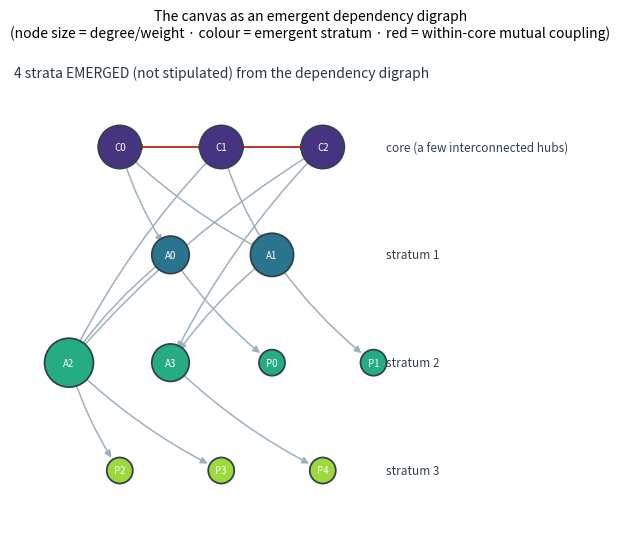

This figure's Python source: (Note: this script raises an exception after producing the figure.)
# SPDX-License-Identifier: GPL-3.0-or-later
# Copyright (C) 2026 G. Nagarjuna and Durgaprasad Karnam
"""PROTOTYPE — the canvas as an EMERGENT dependency digraph.

GN's suggestion: rather than draw the canvas's regions as stipulated bands (or even
nested rectangles), draw the canvas as ONE directed graph of hubs whose LAYERS
EMERGE from the dependency structure -- we never stipulate how many layers exist.
A digraph with dependency edges, laid out by dependency depth (a proxy for a
force-directed / weighted layout), self-stratifies: the visceral core is a small
cluster of a FEW interconnected hubs (not one), axial hubs depend on it,
appendicular hubs depend on those. Node size = degree (weight); colour = the
EMERGENT depth-stratum.

Run:  ../.venv/bin/python fig_emergent_canvas.py
"""
from __future__ import annotations
import os
import numpy as np
import matplotlib
matplotlib.use("Agg")
import matplotlib.pyplot as plt
from matplotlib.patches import FancyArrowPatch, Circle

# a small dependency digraph -- the layers are NOT declared, only the edges are.
CORE = ["C0", "C1", "C2"]                       # visceral: a few interconnected hubs
AX = ["A0", "A1", "A2", "A3"]
AP = ["P0", "P1", "P2", "P3", "P4"]
NODES = CORE + AX + AP

CORE_INTERNAL = [("C0", "C1"), ("C1", "C2"), ("C0", "C2")]        # bidirectional
FORWARD = [                                                       # X -> Y : Y depends on X
    ("C0", "A0"), ("C0", "A1"), ("C1", "A1"), ("C1", "A2"), ("C2", "A2"), ("C2", "A3"),
    ("A0", "A2"), ("A1", "A3"),                                   # axial cross-dependencies
    ("A0", "P0"), ("A1", "P1"), ("A2", "P2"), ("A2", "P3"), ("A3", "P4"),
]


def _depths():
    """Emergent stratum of each node = longest dependency path from the core."""
    d = {n: 0 for n in CORE}
    for _ in range(len(NODES)):                 # relax longest paths
        for (u, v) in FORWARD:
            d[v] = max(d.get(v, 0), d.get(u, 0) + 1)
    for n in NODES:
        d.setdefault(n, 0)
    return d


def main():
    depth = _depths()
    levels = sorted(set(depth.values()))
    deg = {n: 0 for n in NODES}
    for (u, v) in FORWARD + CORE_INTERNAL:
        deg[u] += 1; deg[v] += 1

    # layout: y = -stratum (emergent), x spread within a stratum
    pos = {}
    for lv in levels:
        row = [n for n in NODES if depth[n] == lv]
        xs = np.linspace(-1.6 * (len(row) - 1) / 2, 1.6 * (len(row) - 1) / 2, len(row))
        for n, x in zip(row, xs):
            pos[n] = (x, -1.7 * lv)

    fig, ax = plt.subplots(figsize=(8.5, 6.5))
    cmap = plt.cm.viridis(np.linspace(0.15, 0.85, len(levels)))
    lvl_color = {lv: cmap[i] for i, lv in enumerate(levels)}

    for (u, v) in FORWARD:                       # directed dependency edges
        ax.add_patch(FancyArrowPatch(pos[u], pos[v], arrowstyle="-|>", mutation_scale=10,
                     color="#9fb0bd", lw=1.1, shrinkA=11, shrinkB=11,
                     connectionstyle="arc3,rad=0.08", zorder=1))
    for (u, v) in CORE_INTERNAL:                 # within-core (bidirectional)
        ax.add_patch(FancyArrowPatch(pos[u], pos[v], arrowstyle="<|-|>", mutation_scale=8,
                     color="#c0392b", lw=1.4, shrinkA=11, shrinkB=11, zorder=1))
    for n in NODES:
        x, y = pos[n]
        r = 0.16 + 0.045 * deg[n]                # size = degree (weight)
        ax.add_patch(Circle((x, y), r, facecolor=lvl_color[depth[n]], edgecolor="#33414f",
                     lw=1.3, zorder=3))
        ax.text(x, y, n, ha="center", va="center", fontsize=7, color="white", zorder=4)

    for lv in levels:                            # label the EMERGENT strata
        ys = -1.7 * lv
        name = {0: "core (a few interconnected hubs)"}.get(lv, f"stratum {lv}")
        ax.text(2.6, ys, name, ha="left", va="center", fontsize=8.5, color="#33414f")

    ax.text(0, 1.1, f"{len(levels)} strata EMERGED (not stipulated) from the dependency "
            "digraph", ha="center", fontsize=10, style="italic", color="#2a3742")
    ax.set_xlim(-3.2, 6.0); ax.set_ylim(-1.7 * (max(levels) + 0.7), 1.6)
    ax.set_aspect("equal"); ax.axis("off")
    ax.set_title("The canvas as an emergent dependency digraph\n"
                 "(node size = degree/weight · colour = emergent stratum · "
                 "red = within-core mutual coupling)", fontsize=10)
    here = os.path.dirname(os.path.abspath(__file__))
    figdir = os.path.join(here, "..", "figures"); os.makedirs(figdir, exist_ok=True)
    out = os.path.join(figdir, "emergent_canvas.png")
    fig.savefig(out, dpi=130, bbox_inches="tight"); print(f"[saved] {out}")


if __name__ == "__main__":
    main()
